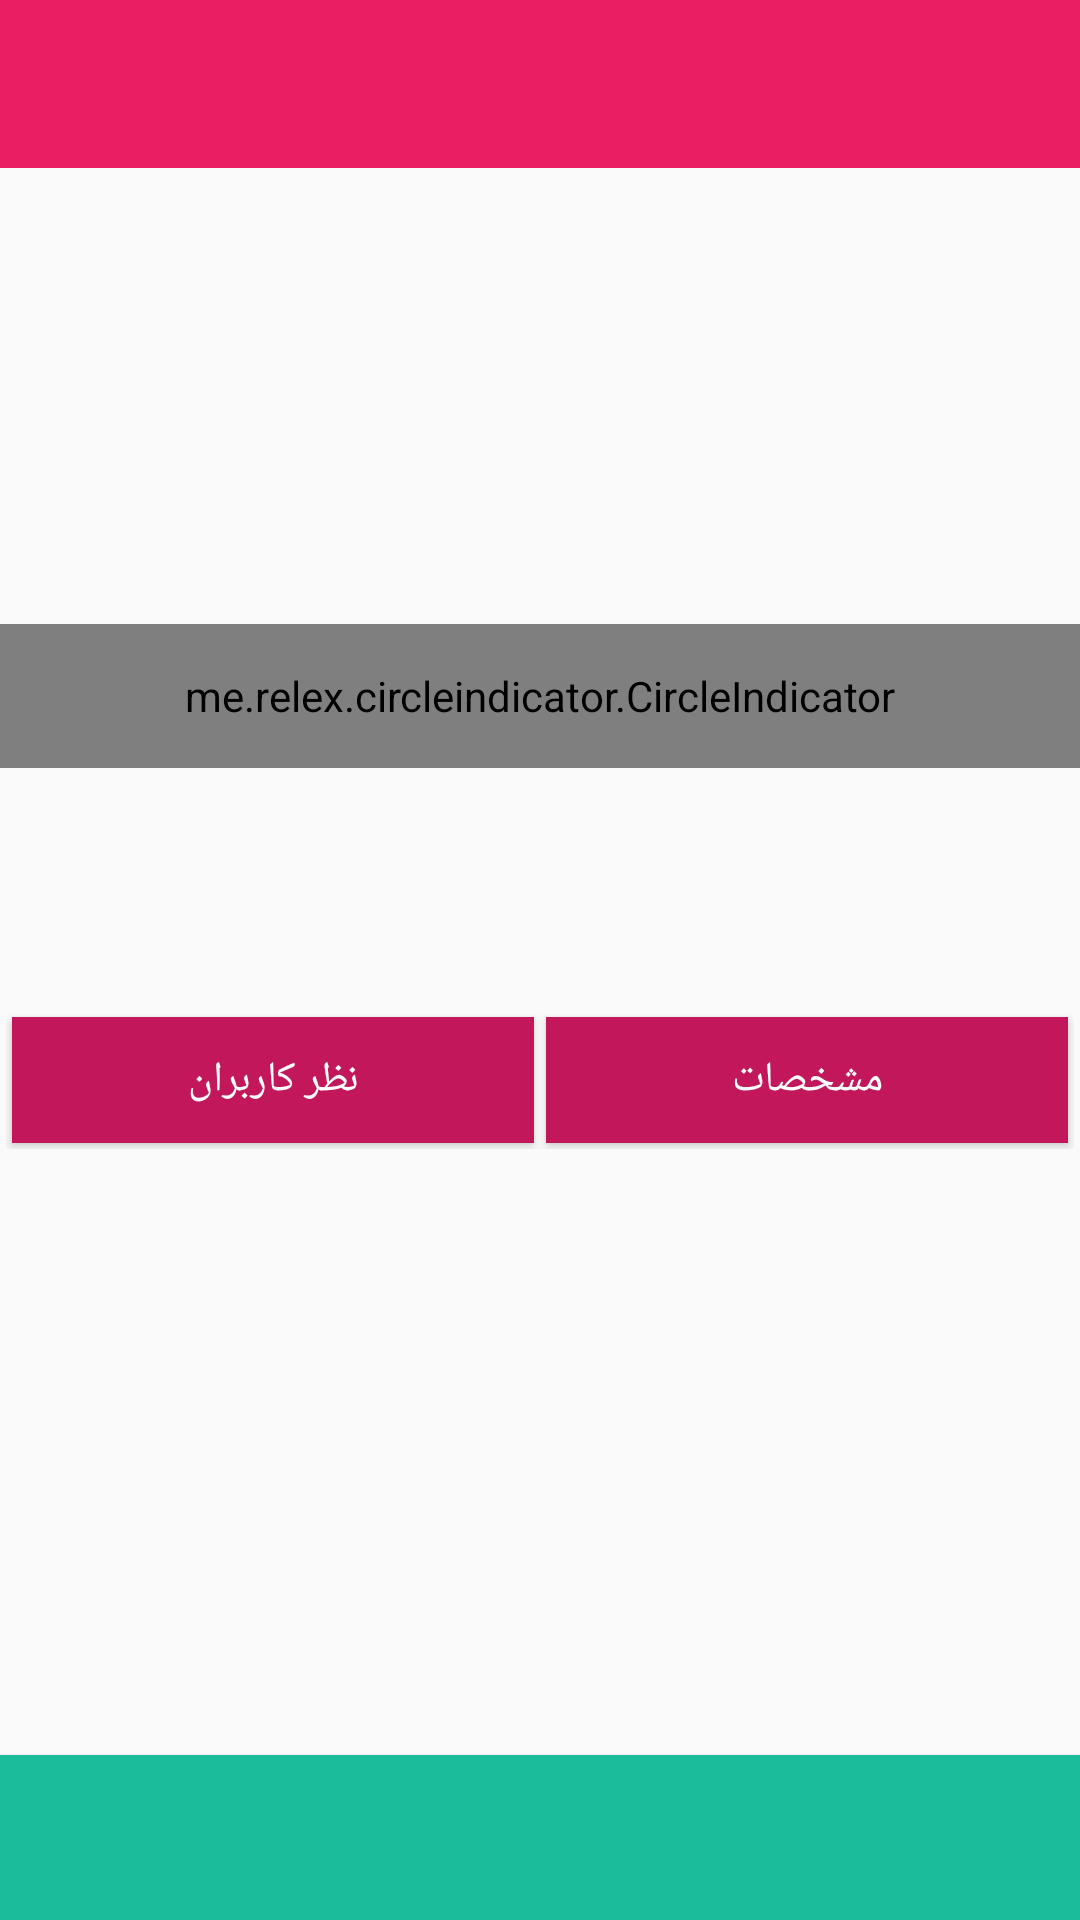

Android layout source for this screen:
<!-- AndroidManifest.xml: application theme AppTheme -->
<!-- res/layout/activity_detail.xml -->
<?xml version="1.0" encoding="utf-8"?>
<layout xmlns:android="http://schemas.android.com/apk/res/android"
    xmlns:app="http://schemas.android.com/apk/res-auto"
    xmlns:tools="http://schemas.android.com/tools">
    <data>

        <variable
            name="Detail"
            type="project.android.ecommers.model.Post" />




    </data>

    <RelativeLayout
        android:layout_width="match_parent"
        android:layout_height="match_parent"
        android:layoutDirection="rtl">

        <androidx.appcompat.widget.Toolbar
            android:id="@+id/toolbar_Details"
            android:layout_width="match_parent"
            android:layout_height="56dp"
            android:background="@color/colorPrimary">

        </androidx.appcompat.widget.Toolbar>

        <ScrollView
            android:layout_width="match_parent"
            android:layout_height="match_parent"
            android:layout_above="@+id/Btn_cartadd"
            android:layout_below="@+id/toolbar_Details"
            android:layout_marginTop="0dp"
            android:layout_marginBottom="0dp"
            android:scrollbars="none">

            <LinearLayout
                android:layout_width="match_parent"
                android:layout_height="wrap_content"
                android:orientation="vertical">

                <RelativeLayout
                    android:layout_width="match_parent"
                    android:layout_height="200dp">

                    <androidx.viewpager.widget.ViewPager
                        android:id="@+id/viewpager_slider"
                        android:layout_width="match_parent"
                        android:layout_height="200dp" />

                    <me.relex.circleindicator.CircleIndicator
                        android:id="@+id/indicator"
                        android:layout_width="match_parent"
                        android:layout_height="48dp"
                        android:layout_alignParentBottom="true"></me.relex.circleindicator.CircleIndicator>

                </RelativeLayout>


                <TextView
                    android:layout_width="match_parent"
                    android:layout_height="wrap_content"
                    android:fontFamily="@font/iran"
                    android:layout_marginBottom="10dp"
                    android:text="@{Detail.name}"></TextView>
                <ImageButton
                    android:id="@+id/btn_like"
                    android:layout_width="50dp"
                    android:layout_height="50dp"
                    android:background="@drawable/heart"></ImageButton>

                <LinearLayout
                    android:layout_width="match_parent"
                    android:layout_height="50dp"
                    android:weightSum="2"
                    android:padding="2dp"
                    android:orientation="horizontal">


                        <Button
                            android:id="@+id/btn_one"
                            android:background="@color/colorPrimaryDark"
                            android:textColor="#fff"
                            android:layout_width="wrap_content"
                            android:layout_height="match_parent"
                            android:fontFamily="@font/iran"
                            android:text="مشخصات"
                            android:layout_margin="2dp"
                            android:layout_weight="1"
                            app:layout_constraintBottom_toBottomOf="parent"
                            app:layout_constraintStart_toStartOf="parent"
                            app:layout_constraintTop_toTopOf="parent"
                            app:layout_constraintVertical_bias="1.0"
                            tools:ignore="MissingConstraints"></Button>
                        <Button
                            android:id="@+id/btn_two"
                            android:layout_margin="2dp"
                            android:background="@color/colorPrimaryDark"
                             android:textColor="#fff"
                            android:layout_width="wrap_content"
                            android:layout_height="match_parent"
                            android:fontFamily="@font/iran"
                            android:layout_weight="1"
                            android:text="نظر کاربران"
                            app:layout_constraintBottom_toBottomOf="parent"
                            app:layout_constraintStart_toStartOf="parent"
                            app:layout_constraintTop_toTopOf="parent"
                            app:layout_constraintVertical_bias="1.0"
                            tools:ignore="MissingConstraints"></Button>



                </LinearLayout>


                <TextView
                    android:id="@+id/Tv_des"
                    android:layout_width="match_parent"
                    android:layout_height="match_parent"
                    android:fontFamily="@font/iran"
                    android:lineSpacingExtra="8dp"
                    android:padding="5dp"
                    android:text="@{Detail.description}"
                    android:textSize="16dp">

                </TextView>


            </LinearLayout>

        </ScrollView>

        <Button
            android:id="@+id/Btn_cartadd"
            android:layout_width="match_parent"
            android:layout_height="55dp"
            android:layout_alignParentBottom="true"
            android:background="#1ABC9C"
            android:fontFamily="@font/iran"
            android:textColor="#fff"

            android:textSize="20dp" />

        <RelativeLayout
            android:layout_width="match_parent"
            android:layout_height="match_parent">

            <TextView

                android:layout_width="wrap_content"
                android:layout_height="wrap_content"
                android:layout_centerVertical="true"
                android:fontFamily="@font/iran"
                android:text="@{Detail.name}"
                android:textColor="#fff"
                android:textSize="16dp" />
        </RelativeLayout>

    </RelativeLayout>
</layout>
<!-- resources referenced by this layout -->
<resources>
  <color name="colorPrimary">#E91E63</color>
  <color name="colorPrimaryDark">#C2185B</color>
  <style name="AppTheme" parent="AppTheme.Base">
          
  
  
      </style>
  <style name="AppTheme.Base" parent="Theme.AppCompat.Light.NoActionBar">
          <item name="colorPrimary">@color/colorPrimary</item>
          <item name="colorPrimaryDark">@color/colorPrimaryDark</item>
          <item name="colorAccent">@color/colorAccent</item>
          
  
          <item name="drawerArrowStyle">@style/DrawerArrowStyle</item>
          <item name="android:navigationBarColor">@color/colorPrimary</item>
          <item name="actionOverflowButtonStyle">@style/MyOverflowButtonStyle</item>
  
      </style>
  <color name="colorAccent">#F06292</color>
  <style name="DrawerArrowStyle" parent="Widget.AppCompat.DrawerArrowToggle">
          <item name="color">@android:color/white</item>
      </style>
  <style name="MyOverflowButtonStyle" parent="Widget.AppCompat.ActionButton.Overflow">
          <item name="android:tint">@android:color/white</item>
      </style>
</resources>
